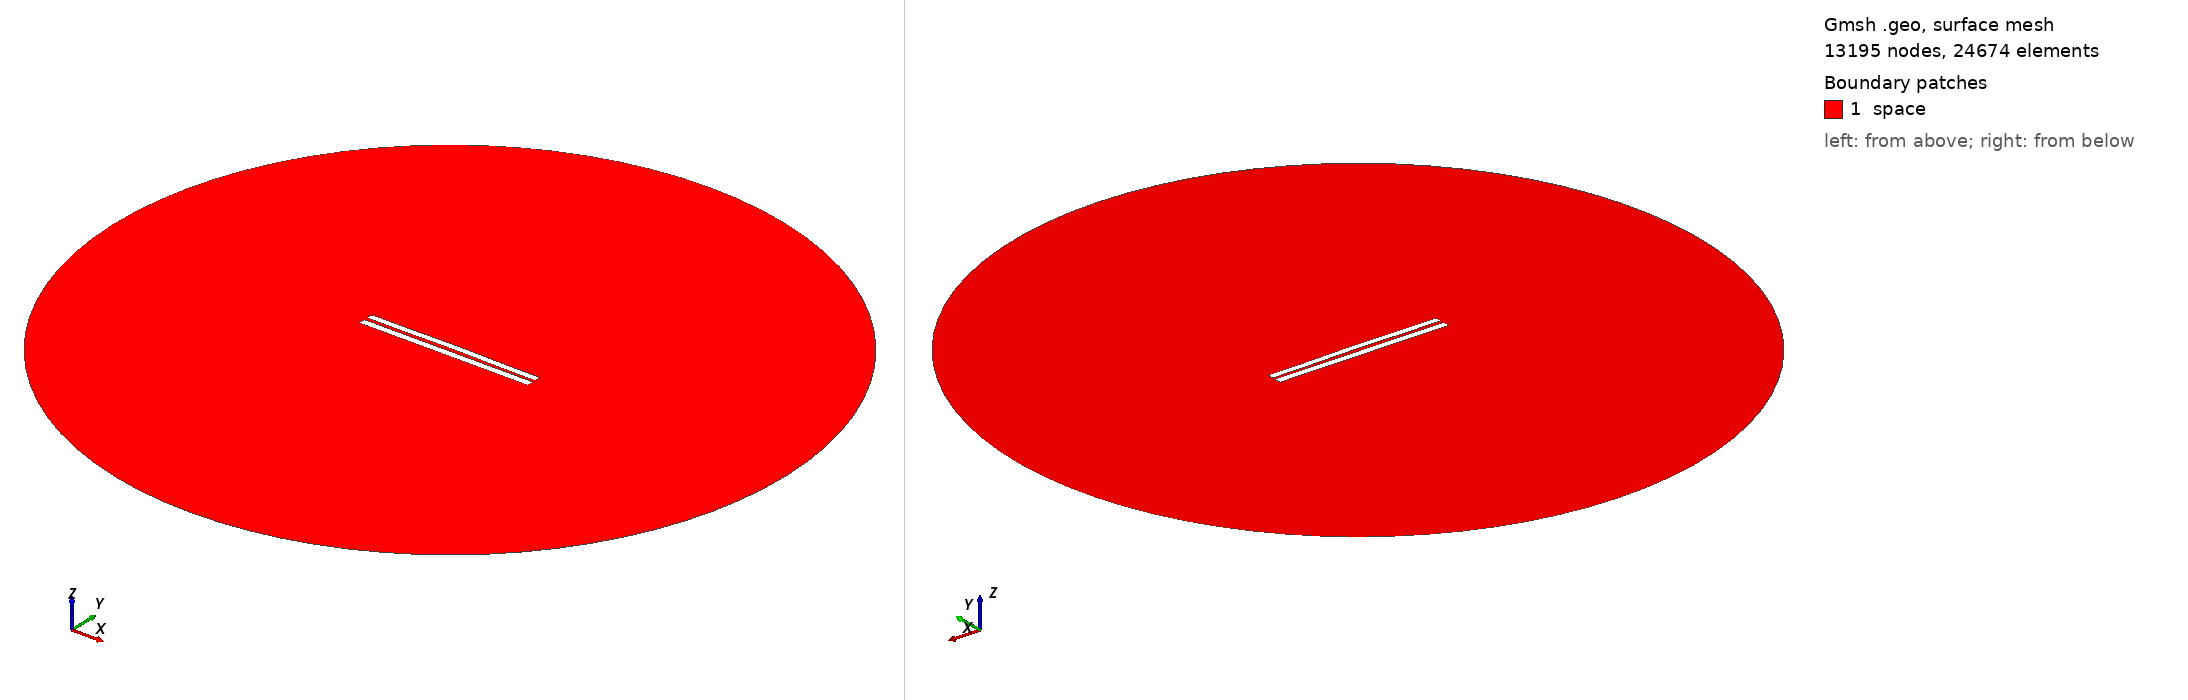

Gmsh geometry script, surface-meshed: 13195 nodes, 24674 surface elements. Boundary patches (legend numbers): 1 space. Left view from above one corner, right view from below the opposite corner. Legend entries are the model's physical surfaces. The drawing asked Gmsh for element sizes between 1% and 20% of the model's largest extent; the script's own settings can give other sizes.

=== 4487.geo (drawn) ===
//---------------------------------------
// Geometry kernel
//---------------------------------------

SetFactory("OpenCASCADE");



//---------------------------------------
// Parameters of the geometry
//---------------------------------------

// Overetch of the upper plate
overetch = 0.125;

// Distance between the plates
distance = 2.0;

// Discretization over the x axis (for the deformation)
nx = 50; 

// Length of the plate
L = 100 - overetch; 

// Number of modes
n = 4; 

// 1st mode coefficient
coeff(1) = -0.15;
beta(1) = 0.596864 * 3.1415926535 / L;

// 2nd mode coefficient
coeff(2) = 0.15;
beta(2) = 1.49418 * 3.1415926535 / L;

// 3rd mode coefficient
coeff(3) = 0.0;
beta(3) = 2.50025 * 3.1415926535 / L;

// 4th mode coefficient
coeff(4) = -0.075;
beta(4) = 3.49999 * 3.1415926535 / L;



//---------------------------------------
// Upper plate (deformed rectangle)
//---------------------------------------

// Coordiantes of the upper plate
xmin = -50;
xmax = 50 - overetch;

// Height of the upper plate
yheight = 4 - 2 * overetch;

// Indexes of the points
UpperID[] = {};
LowerID[] = {};
LeftID[] = {};
RightID[] = {};

// Point index
p = 1;

// Horizontal edges
For i In {1:nx}
    x = xmin + (i-1)*(xmax - xmin)/(nx-1);

    y_bottom = distance / 2 + overetch;
    For j In {1:n}
        C = (Cosh(beta(j)*L) + Cos(beta(j)*L)) / (Sinh(beta(j)*L) + Sin(beta(j)*L));
        y_bottom  = y_bottom + coeff(j) * (Cosh(beta(j)*(x+50)) - Cos(beta(j)*(x+50)) - C * (Sinh(beta(j)*(x+50)) - Sin(beta(j)*(x+50))));
    EndFor

    y_top = y_bottom + yheight;

    Point(p) = {x, y_top, 0, 1.0};
    UpperID[i] = p;
    p = p + 1;

    Point(p) = {x, y_bottom, 0, 1.0};
    LowerID[i] = p;
    p = p + 1;
EndFor

// Create point lists
UpperPts[] = {}; LowerPts[] = {};
For i In {1:nx}
  UpperPts[] += {UpperID[i]};
  LowerPts[] += {LowerID[i]};
EndFor

// Build splines
Spline(1) = {UpperPts[]};
Spline(2) = {LowerPts[]};
Line(3) = {LowerPts[nx-1], UpperPts[nx-1]};
Line(4) = {LowerPts[0], UpperPts[0]};

// Build the plane surface
Curve Loop(1) = {2, 3, -1, -4};
Plane Surface(1) = {1};



//---------------------------------------
// Lower plate (rectangle)
//---------------------------------------

// Vertices
Point(1001) = {-50, -1, 0, 1.0};
Point(1002) = { 50, -1, 0, 1.0};
Point(1003) = { 50,  -5, 0, 1.0};
Point(1004) = {-50,  -5, 0, 1.0};

// Edges
Line(5) = {1001, 1002};
Line(6) = {1002, 1003};
Line(7) = {1003, 1004};
Line(8) = {1004, 1001};

// Plane surface
Line Loop(2) = {5, 6, 7, 8};
Plane Surface(2) = {2}; 



//---------------------------------------
// Outer (fictious) boundary
//---------------------------------------

// Points
Point(1005) = {0, 0, 0};       // Center
Point(1006) = {200, 0, 0};     // Start point
Point(1007) = {0, 200, 0};     // 90 degrees
Point(1008) = {-200, 0, 0};    // 180 degrees
Point(1009) = {0, -200, 0};    // 270 degrees

// Circle arcs (each needs start, center, end)
Circle(9) = {1006, 1005, 1007};
Circle(10) = {1007, 1005, 1008};
Circle(11) = {1008, 1005, 1009};
Circle(12) = {1009, 1005, 1006};

// Plane surface for the entire domain
Curve Loop(3) = {9, 10, 11, 12};
Surface(3) = {3};

// Subtract the plates from the whole domain to obtain the actual domain where we want to solve the equations
BooleanDifference{ Surface{3}; Delete; }{ Surface{1}; Surface{2}; Delete; }




//---------------------------------------
// Transfinite Lines/Curves
//---------------------------------------

// Set the number of points on the boundaries
r = 7;

// Plates
Transfinite Curve {1, 2} = 50*r Using Progression 1;
Transfinite Curve {3, 4} = 2*r Using Progression 1;
Transfinite Line {5, 7} = 50*r Using Progression 1;
Transfinite Line {6, 8} = 2*r Using Progression 1;

// Outer boundary
Transfinite Line {9, 10, 11, 12} = 20 Using Progression 1;



//---------------------------------------
// Physical groups
//---------------------------------------                

// Physical curves (boundaries)
Physical Line("force_segment", 10) = {2};
Physical Line("upper_plate", 11) = {1, 3, 4};
Physical Line("lower_plate", 12) = {5, 6, 7, 8};
Physical Line("boundary", 20) = {9, 10, 11, 12};

// Physical Surfaces
Physical Surface("space", 30) = {3};



//---------------------------------------
// 6. Generate the Mesh
//---------------------------------------

// 2D mesh generation
Mesh 2;
